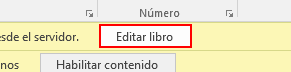
Workflow: Sequence

Step 1: click on the element 'Editar libro' in window 'Reporte Diario.xlsx  [solo lectura] - Excel' (excel.exe)

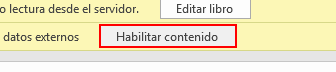
Step 2: click on the element 'Habilitar contenido' in window 'Reporte Diario.xlsx  [solo lectura] - Excel' (excel.exe)
